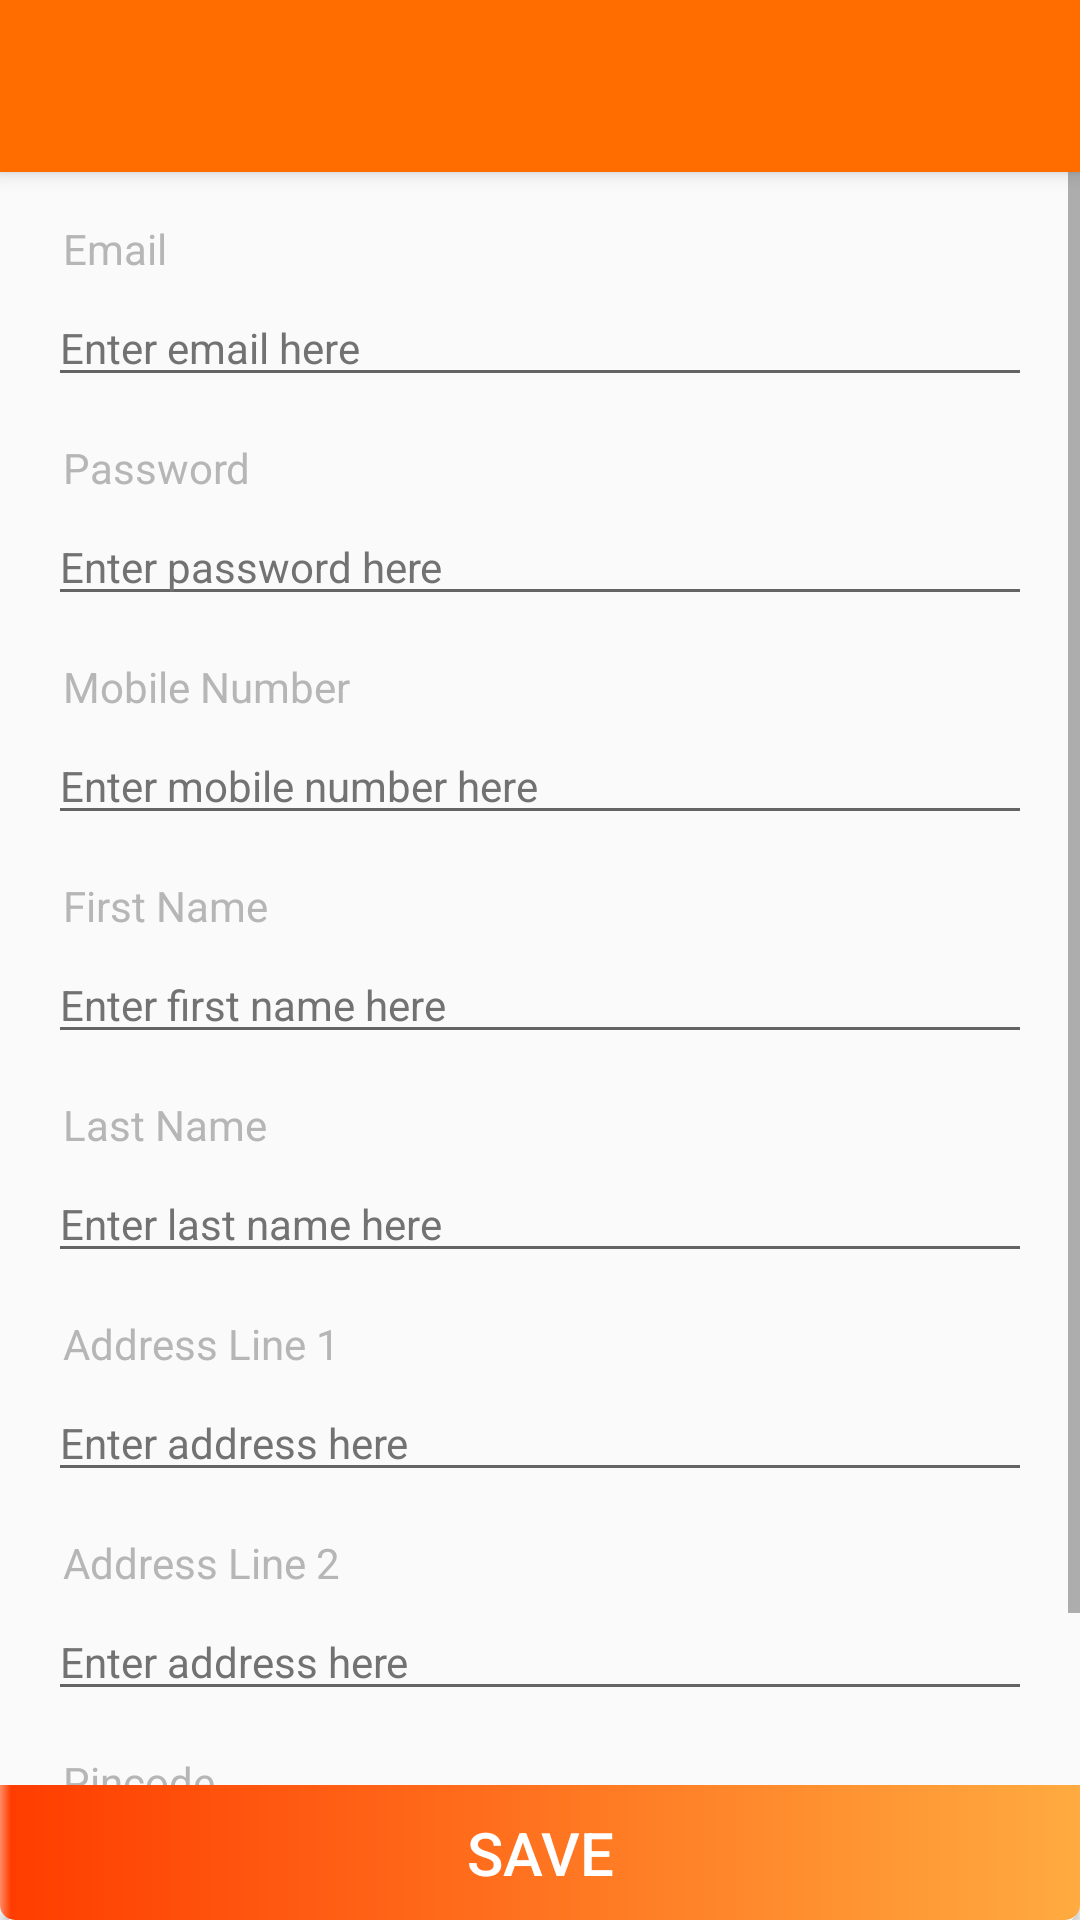

Reconstruct the res/layout file that produces this screen, plus the resources it refers to.
<!-- AndroidManifest.xml: activity theme AppTheme.WithoutActionBar -->
<!-- res/layout/activity_registration.xml -->
<?xml version="1.0" encoding="utf-8"?>
<LinearLayout xmlns:android="http://schemas.android.com/apk/res/android"
android:layout_width="match_parent"
android:layout_height="match_parent"
android:orientation="vertical"
android:focusableInTouchMode="true"
android:focusable="true">

<include
    android:id="@+id/toolbar_registration"
    layout="@layout/toolbar_activity"></include>

<ScrollView
    android:layout_width="match_parent"
    android:layout_height="0dp"
    android:layout_weight="1"
    android:fillViewport="false">

    <LinearLayout
        android:layout_width="match_parent"
        android:layout_height="match_parent"
        android:padding="16dp"
        android:orientation="vertical">

       <TextView
            android:layout_width="match_parent"
            android:layout_height="wrap_content"
            android:layout_gravity="left"
            android:paddingLeft="5dp"
            android:text="Email"
            android:textColor="#b6b6b6"
            android:textSize="14sp" />

        <EditText
            android:id="@+id/edit_email"
            android:layout_height="wrap_content"
            android:textSize="14sp"
            android:layout_marginTop="4dp"
            android:maxLines="1"
            android:hint="Enter email here"
            android:inputType="textWebEmailAddress"
            android:textColor="#212121"
            android:textColorHint="#727272"
            android:layout_width="match_parent" />


        <TextView
            android:layout_width="match_parent"
            android:layout_height="wrap_content"
            android:layout_gravity="left"
            android:paddingLeft="5dp"
            android:text="Password"
            android:layout_marginTop="14dp"
            android:textColor="#b6b6b6"
            android:textSize="14sp" />



        <EditText
            android:id="@+id/edit_password"
            android:layout_height="wrap_content"
            android:textSize="14sp"
            android:layout_marginTop="4dp"
            android:maxLines="1"
            android:hint="Enter password here"
            android:textColor="#212121"
            android:textColorHint="#727272"
            android:layout_width="match_parent" />

        <TextView
            android:layout_width="match_parent"
            android:layout_height="wrap_content"
            android:layout_gravity="left"
            android:paddingLeft="5dp"
            android:text="Mobile Number"
            android:layout_marginTop="14dp"
            android:textColor="#b6b6b6"
            android:textSize="14sp" />


        <EditText
            android:id="@+id/edit_mobile_no"
            android:layout_height="wrap_content"
            android:textSize="14sp"
            android:layout_marginTop="4dp"
            android:maxLines="1"
            android:maxLength="10"
            android:hint="Enter mobile number here"
            android:inputType="number"
            android:textColor="#212121"
            android:textColorHint="#727272"
            android:layout_width="match_parent" />

        <TextView
            android:layout_width="match_parent"
            android:layout_height="wrap_content"
            android:layout_gravity="left"
            android:paddingLeft="5dp"
            android:text="First Name"
            android:layout_marginTop="14dp"
            android:textColor="#b6b6b6"
            android:textSize="14sp" />


        <EditText
            android:id="@+id/edit_first_name"
            android:layout_height="wrap_content"
            android:textSize="14sp"
            android:layout_marginTop="4dp"
            android:maxLines="1"
            android:hint="Enter first name here"
            android:inputType="textPersonName"
            android:textColor="#212121"
            android:textColorHint="#727272"
            android:layout_width="match_parent" />

        <TextView
            android:layout_width="match_parent"
            android:layout_height="wrap_content"
            android:layout_gravity="left"
            android:paddingLeft="5dp"
            android:text="Last Name"
            android:layout_marginTop="14dp"
            android:textColor="#b6b6b6"
            android:textSize="14sp" />


        <EditText
            android:id="@+id/edit_last_name"
            android:layout_height="wrap_content"
            android:textSize="14sp"
            android:layout_marginTop="4dp"
            android:maxLines="1"
            android:hint="Enter last name here"
            android:inputType="textPersonName"
            android:textColor="#212121"
            android:textColorHint="#727272"
            android:layout_width="match_parent" />

        <TextView
            android:layout_width="match_parent"
            android:layout_height="wrap_content"
            android:layout_gravity="left"
            android:paddingLeft="5dp"
            android:text="Address Line 1"
            android:layout_marginTop="14dp"
            android:textColor="#b6b6b6"
            android:textSize="14sp" />
        <EditText
            android:id="@+id/edit_address1"
            android:layout_height="wrap_content"
            android:textSize="14sp"
            android:layout_marginTop="4dp"
            android:maxLines="1"
            android:hint="Enter address here"
            android:inputType="textPersonName"
            android:textColor="#212121"
            android:textColorHint="#727272"
            android:layout_width="match_parent" />
        <TextView
            android:layout_width="match_parent"
            android:layout_height="wrap_content"
            android:layout_gravity="left"
            android:paddingLeft="5dp"
            android:text="Address Line 2"
            android:layout_marginTop="14dp"
            android:textColor="#b6b6b6"
            android:textSize="14sp" />
        <EditText
            android:id="@+id/edit_address2"
            android:layout_height="wrap_content"
            android:textSize="14sp"
            android:layout_marginTop="4dp"
            android:maxLines="1"
            android:hint="Enter address here"
            android:inputType="textPersonName"
            android:textColor="#212121"
            android:textColorHint="#727272"
            android:layout_width="match_parent" />

        <TextView
            android:layout_width="match_parent"
            android:layout_height="wrap_content"
            android:layout_gravity="left"
            android:paddingLeft="5dp"
            android:text="Pincode"
            android:layout_marginTop="14dp"
            android:textColor="#b6b6b6"
            android:textSize="14sp" />
        <EditText
            android:id="@+id/edit_pincode"
            android:layout_height="wrap_content"
            android:textSize="14sp"
            android:layout_marginTop="4dp"
            android:maxLines="1"
            android:hint="Enter pincode here"
            android:inputType="number"
            android:maxLength="6"
            android:textColor="#212121"
            android:textColorHint="#727272"
            android:layout_width="match_parent" />
    </LinearLayout>
</ScrollView>
    <Button
        android:id="@+id/edit_save_btn"
        android:layout_width="match_parent"
        android:layout_height="45dp"
        android:background="@drawable/btn_nackground_orange"
        android:text="Save"
        android:textColor="#ffffff"
        android:textSize="20sp"

        />
</LinearLayout>
<!-- res/layout/toolbar_activity.xml (included above) -->
<?xml version="1.0" encoding="utf-8"?>
<LinearLayout xmlns:android="http://schemas.android.com/apk/res/android"
    android:layout_width="match_parent"
    android:id="@+id/header_layout_toolbar"
    android:layout_height="wrap_content"
    android:background="#FF6D00"
    android:elevation="4dp"
    android:orientation="horizontal">

    <ImageView
        android:id="@+id/back_btn_toolbar"
        android:layout_width="wrap_content"
        android:layout_height="wrap_content"
        android:paddingLeft="16dp"
        android:paddingBottom="16dp"
        android:paddingTop="16dp"
        android:paddingRight="5dp"
        android:src="@drawable/ic_arrow_back_black_24dp" />

    <EditText
        android:id="@+id/editText_toolbar"
        android:layout_width="wrap_content"
        android:layout_height="wrap_content"
        android:background="@android:color/transparent"
        android:editable="false"
        android:maxLength="30"
        android:padding="14dp"
        android:textColor="#4E342E"
        android:textSize="22dp" />
</LinearLayout>
<!-- resources referenced by this layout -->
<resources>
  <!-- drawable btn_nackground_orange (drawable) -->
  <?xml version="1.0" encoding="utf-8"?>
  <shape xmlns:android="http://schemas.android.com/apk/res/android"
      android:shape="rectangle">
  
      <solid android:color="#FF5722" />
      <corners
          android:bottomLeftRadius="5dp"
          android:bottomRightRadius="5dp"></corners>
      <gradient
  
          android:angle="0"
          android:centerColor="#FF3D00"
          android:centerX="0.01"
          android:endColor="#FFAB40"
          android:startColor="#FF8A65" />
  </shape>
  <style name="AppTheme.WithoutActionBar" parent="AppTheme">
          <item name="windowActionBar">false</item>
          <item name="android:windowActionBar">false</item>
          <item name="windowNoTitle">true</item>
          <item name="android:windowNoTitle">true</item>
      </style>
  <style name="AppTheme" parent="Theme.AppCompat.Light.DarkActionBar">
          
          <item name="colorPrimary">@color/colorPrimary</item>
          <item name="colorPrimaryDark">@color/colorPrimaryDark</item>
          <item name="colorAccent">@color/colorAccent</item>
      </style>
  <!-- not gathered from this repository: default colours our renderer supplied (Android Studio template values) -->
  <color name="colorPrimary">#FF6200EE</color>
  <color name="colorPrimaryDark">#FF3700B3</color>
  <color name="colorAccent">#FF03DAC5</color>
</resources>
